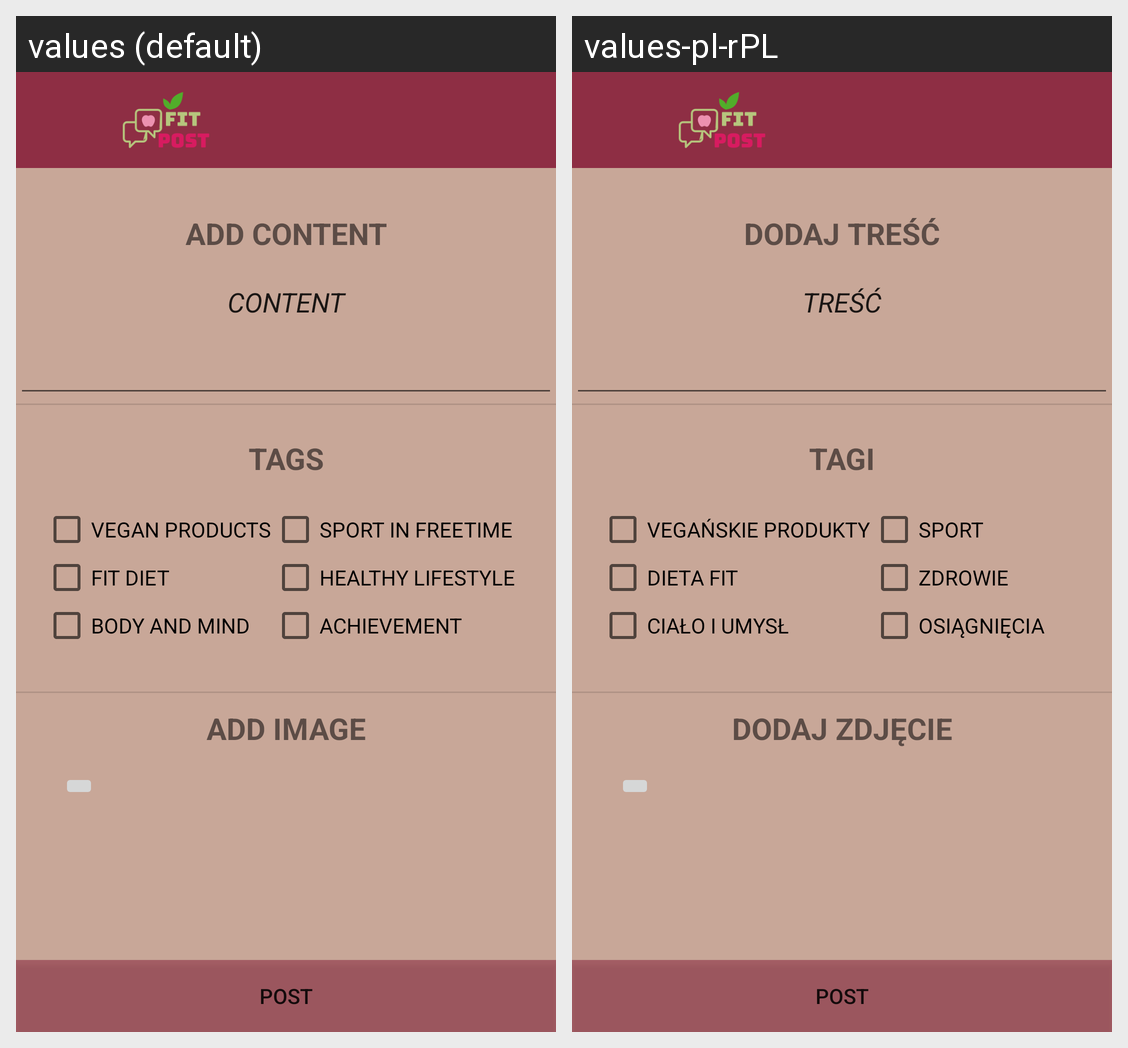

Translations of the strings shown on this Android screen, per locale in the grid:
Android screen res/layout/activity_add_formula.xml rendered under 2 locales, left to right: values (default), values-pl-rPL. Device: Nexus 5 (rendered at 1080×1920; each locale shown at half size, 540×960, under a caption strip naming it); theme AppTheme.NoActionBar.
Strings drawn on this screen, with the default value and each locale's value (text and hints the layout hard-codes, and strings that could not be matched under every locale, appear in the picture but are not listed):

post_meal
  values: ADD CONTENT
  values-pl-rPL: DODAJ TREŚĆ

tre
  values: CONTENT
  values-pl-rPL: TREŚĆ

tagi
  values: TAGS
  values-pl-rPL: TAGI

vegan_products
  values: VEGAN PRODUCTS
  values-pl-rPL: VEGAŃSKIE PRODUKTY

sport_in_freetime
  values: SPORT IN FREETIME
  values-pl-rPL: SPORT

fit_diet
  values: FIT DIET
  values-pl-rPL: DIETA FIT

healthy_lifestyle
  values: HEALTHY LIFESTYLE
  values-pl-rPL: ZDROWIE

body_and_mind
  values: BODY AND MIND
  values-pl-rPL: CIAŁO I UMYSŁ

achievement
  values: ACHIEVEMENT
  values-pl-rPL: OSIĄGNIĘCIA

add_image
  values: ADD IMAGE
  values-pl-rPL: DODAJ ZDJĘCIE

post
  values: POST
  values-pl-rPL: POST
